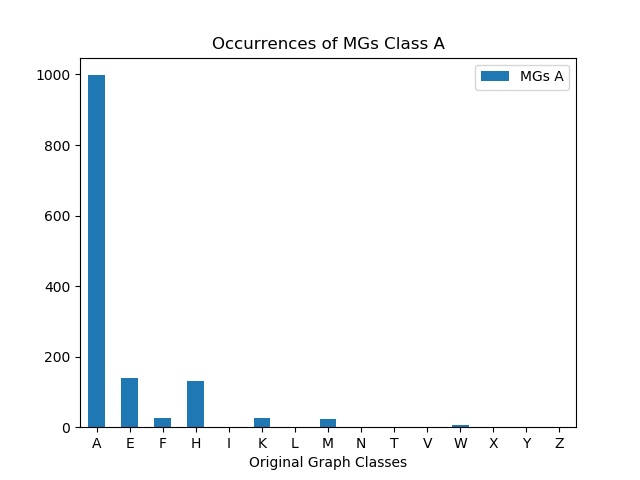

The file beside this chart, header and first rows:
, MGs A
A, 998
E, 140
F, 26
H, 131
I, 0
K, 26
L, 0
M, 22
N, 0
T, 0
V, 0
W, 6
X, 0
Y, 0
Z, 0
